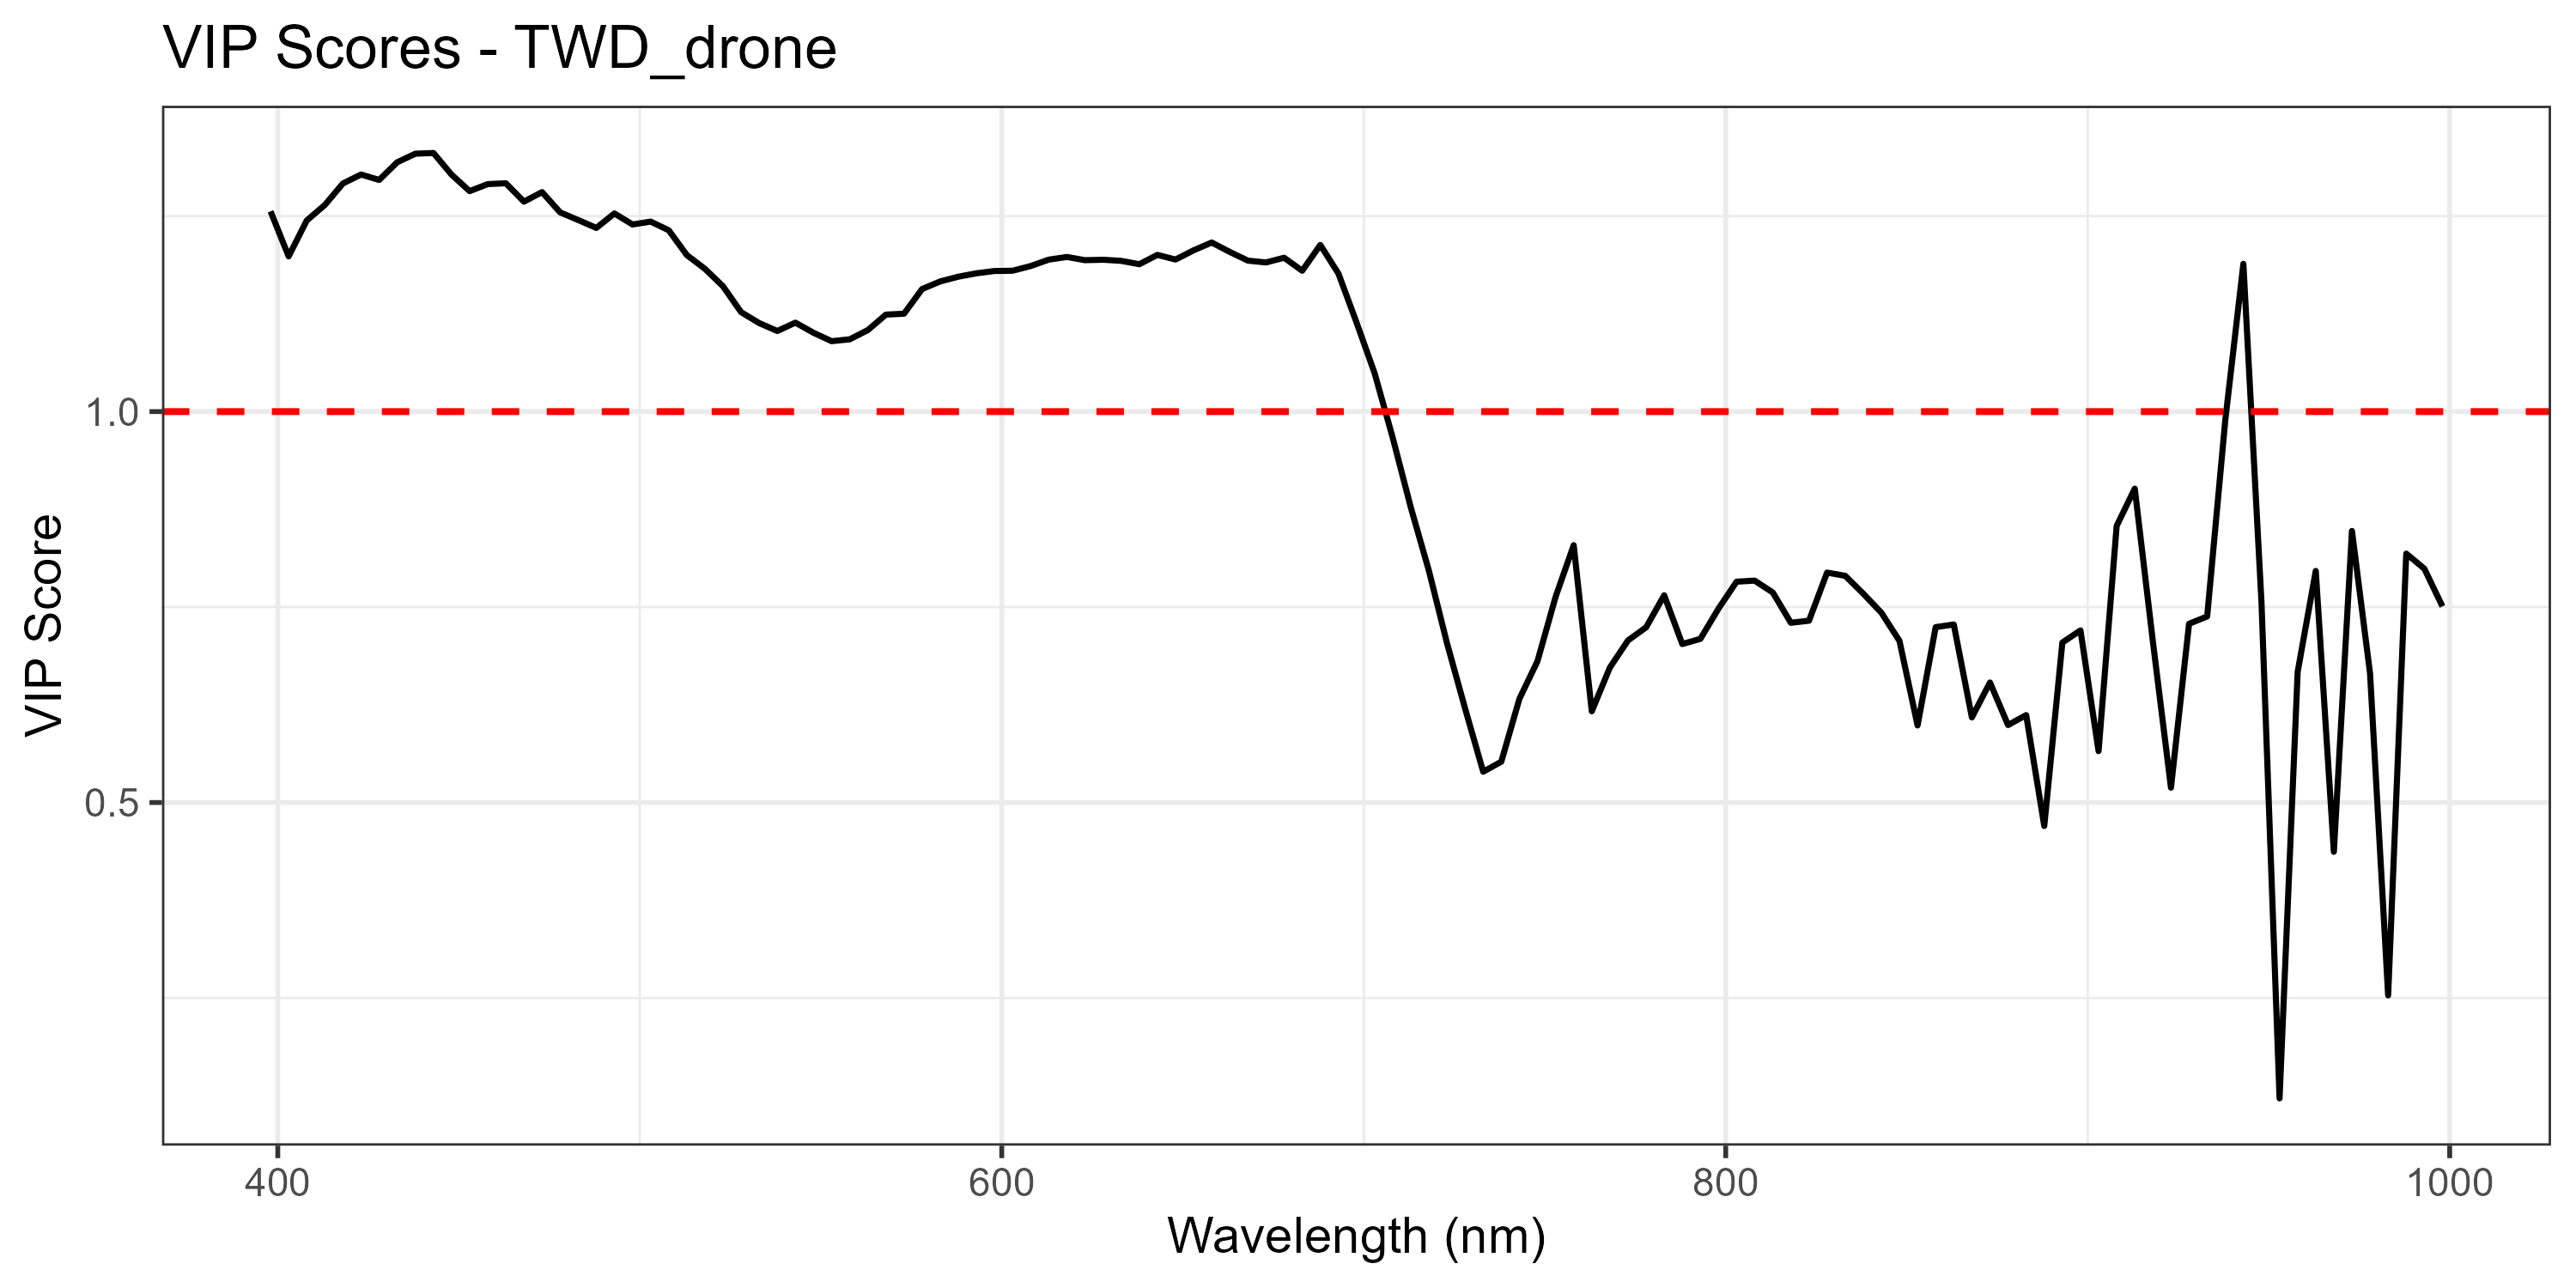

The file beside this chart, header and first rows:
Wavelength, VIP
398, 1.256
403, 1.199
408, 1.244
413, 1.264
418, 1.292
423, 1.303
428, 1.296
433, 1.319
438, 1.33
443, 1.331
448, 1.303
453, 1.282
458, 1.291
463, 1.292
468, 1.269
473, 1.281
478, 1.255
483, 1.245
488, 1.235
493, 1.253
498, 1.239
503, 1.243
508, 1.232
513, 1.2
518, 1.183
523, 1.16
528, 1.127
533, 1.113
538, 1.103
543, 1.114
548, 1.101
553, 1.09
558, 1.092
563, 1.104
568, 1.124
573, 1.125
578, 1.157
583, 1.166
588, 1.173
593, 1.177
598, 1.18
603, 1.18
608, 1.186
613, 1.194
618, 1.198
623, 1.194
628, 1.194
633, 1.193
638, 1.188
643, 1.2
648, 1.194
653, 1.206
658, 1.216
663, 1.204
668, 1.193
673, 1.191
678, 1.197
683, 1.18
688, 1.213
693, 1.177
... 61 more rows
